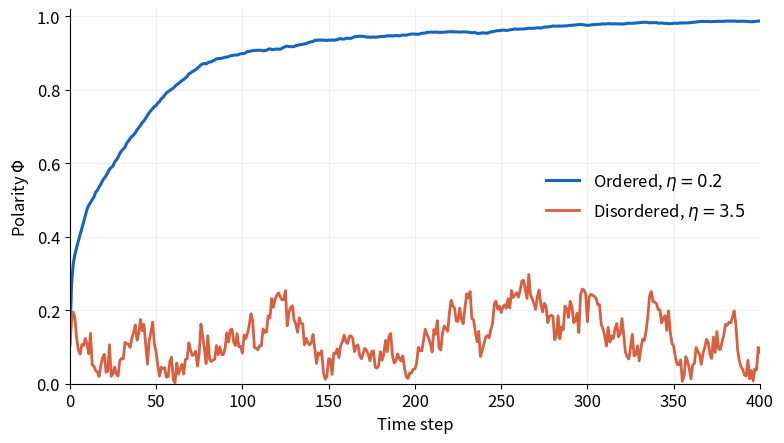

Generate this figure with matplotlib: (Note: this script raises an exception after producing the figure.)
"""Generate the polarity comparison shown on the Vicsek project page."""

from pathlib import Path

import matplotlib.pyplot as plt
import numpy as np
from scipy.spatial import cKDTree


PARTICLES = 400
BOX_SIZE = 15.0
INTERACTION_RADIUS = 1.0
SPEED = 0.03
STEPS = 400
SEED = 8
SWEEP_STEPS = 600
SAMPLE_STEPS = 300
REALIZATIONS = 3


def simulate(
    noise_width: float,
    positions: np.ndarray,
    headings: np.ndarray,
    steps: int = STEPS,
    seed_offset: int = 0,
) -> np.ndarray:
    """Return the normalized mean velocity for one Vicsek-model run."""
    # Reuse the same random-number stream across noise levels during a sweep.
    # Scaling identical draws by eta reduces sampling noise in the comparison.
    rng = np.random.default_rng(SEED + seed_offset)
    positions = positions.copy()
    headings = headings.copy()
    polarity = np.empty(steps + 1)

    for step in range(steps + 1):
        polarity[step] = np.hypot(np.cos(headings).mean(), np.sin(headings).mean())
        if step == steps:
            break

        neighbours = cKDTree(positions, boxsize=BOX_SIZE).query_ball_point(
            positions, INTERACTION_RADIUS
        )
        mean_heading = np.array(
            [
                np.arctan2(np.sin(headings[index]).sum(), np.cos(headings[index]).sum())
                for index in neighbours
            ]
        )
        headings = mean_heading + rng.uniform(-noise_width / 2, noise_width / 2, PARTICLES)
        positions = (positions + SPEED * np.column_stack((np.cos(headings), np.sin(headings)))) % BOX_SIZE

    return polarity


def main() -> None:
    initial_rng = np.random.default_rng(SEED)
    positions = initial_rng.uniform(0, BOX_SIZE, size=(PARTICLES, 2))
    headings = initial_rng.uniform(-np.pi, np.pi, size=PARTICLES)

    ordered = simulate(0.2, positions, headings)
    disordered = simulate(3.5, positions, headings)

    plt.rcParams.update({"font.size": 12, "axes.spines.top": False, "axes.spines.right": False})
    figure, axis = plt.subplots(figsize=(8, 4.6))
    time = np.arange(STEPS + 1)
    axis.plot(time, ordered, color="#1565c0", linewidth=2.2, label=r"Ordered, $\eta=0.2$")
    axis.plot(time, disordered, color="#d95f40", linewidth=2.0, label=r"Disordered, $\eta=3.5$")
    axis.set(xlabel="Time step", ylabel=r"Polarity $\Phi$", xlim=(0, STEPS), ylim=(0, 1.02))
    axis.grid(alpha=0.2)
    axis.legend(frameon=False, loc="center right")
    figure.tight_layout()

    destination = Path(__file__).resolve().parents[1] / "assets/images/projects/vicsek/vicsek-polarity.svg"
    figure.savefig(destination, format="svg", metadata={"Date": None})
    plt.close(figure)

    noise_values = np.linspace(0, 2 * np.pi, 41)
    steady_polarity = np.empty_like(noise_values)
    for index, noise_width in enumerate(noise_values):
        realization_means = []
        for realization in range(REALIZATIONS):
            realization_rng = np.random.default_rng(SEED + 1000 * (realization + 1))
            realization_positions = realization_rng.uniform(0, BOX_SIZE, size=(PARTICLES, 2))
            realization_headings = realization_rng.uniform(-np.pi, np.pi, size=PARTICLES)
            history = simulate(
                noise_width,
                realization_positions,
                realization_headings,
                steps=SWEEP_STEPS,
                seed_offset=1000 * (realization + 1),
            )
            realization_means.append(history[-SAMPLE_STEPS:].mean())
        steady_polarity[index] = np.mean(realization_means)

    figure, axis = plt.subplots(figsize=(8, 4.6))
    axis.plot(noise_values / np.pi, steady_polarity, color="#1565c0", linewidth=2.2)
    axis.set(
        xlabel=r"Noise width $\eta/\pi$",
        ylabel=r"Steady-state polarity $\langle\Phi\rangle$",
        xlim=(0, 2),
        ylim=(0, 1.02),
    )
    axis.set_xticks([0, 0.5, 1, 1.5, 2], ["0", "0.5", "1", "1.5", "2"])
    axis.grid(alpha=0.2)
    axis.text(0.08, 0.1, "ordered", color="#1565c0", transform=axis.transAxes)
    axis.text(0.82, 0.1, "disordered", color="#606c71", transform=axis.transAxes)
    figure.tight_layout()

    destination = Path(__file__).resolve().parents[1] / "assets/images/projects/vicsek/vicsek-noise-sweep.svg"
    figure.savefig(destination, format="svg", metadata={"Date": None})
    plt.close(figure)


if __name__ == "__main__":
    main()
